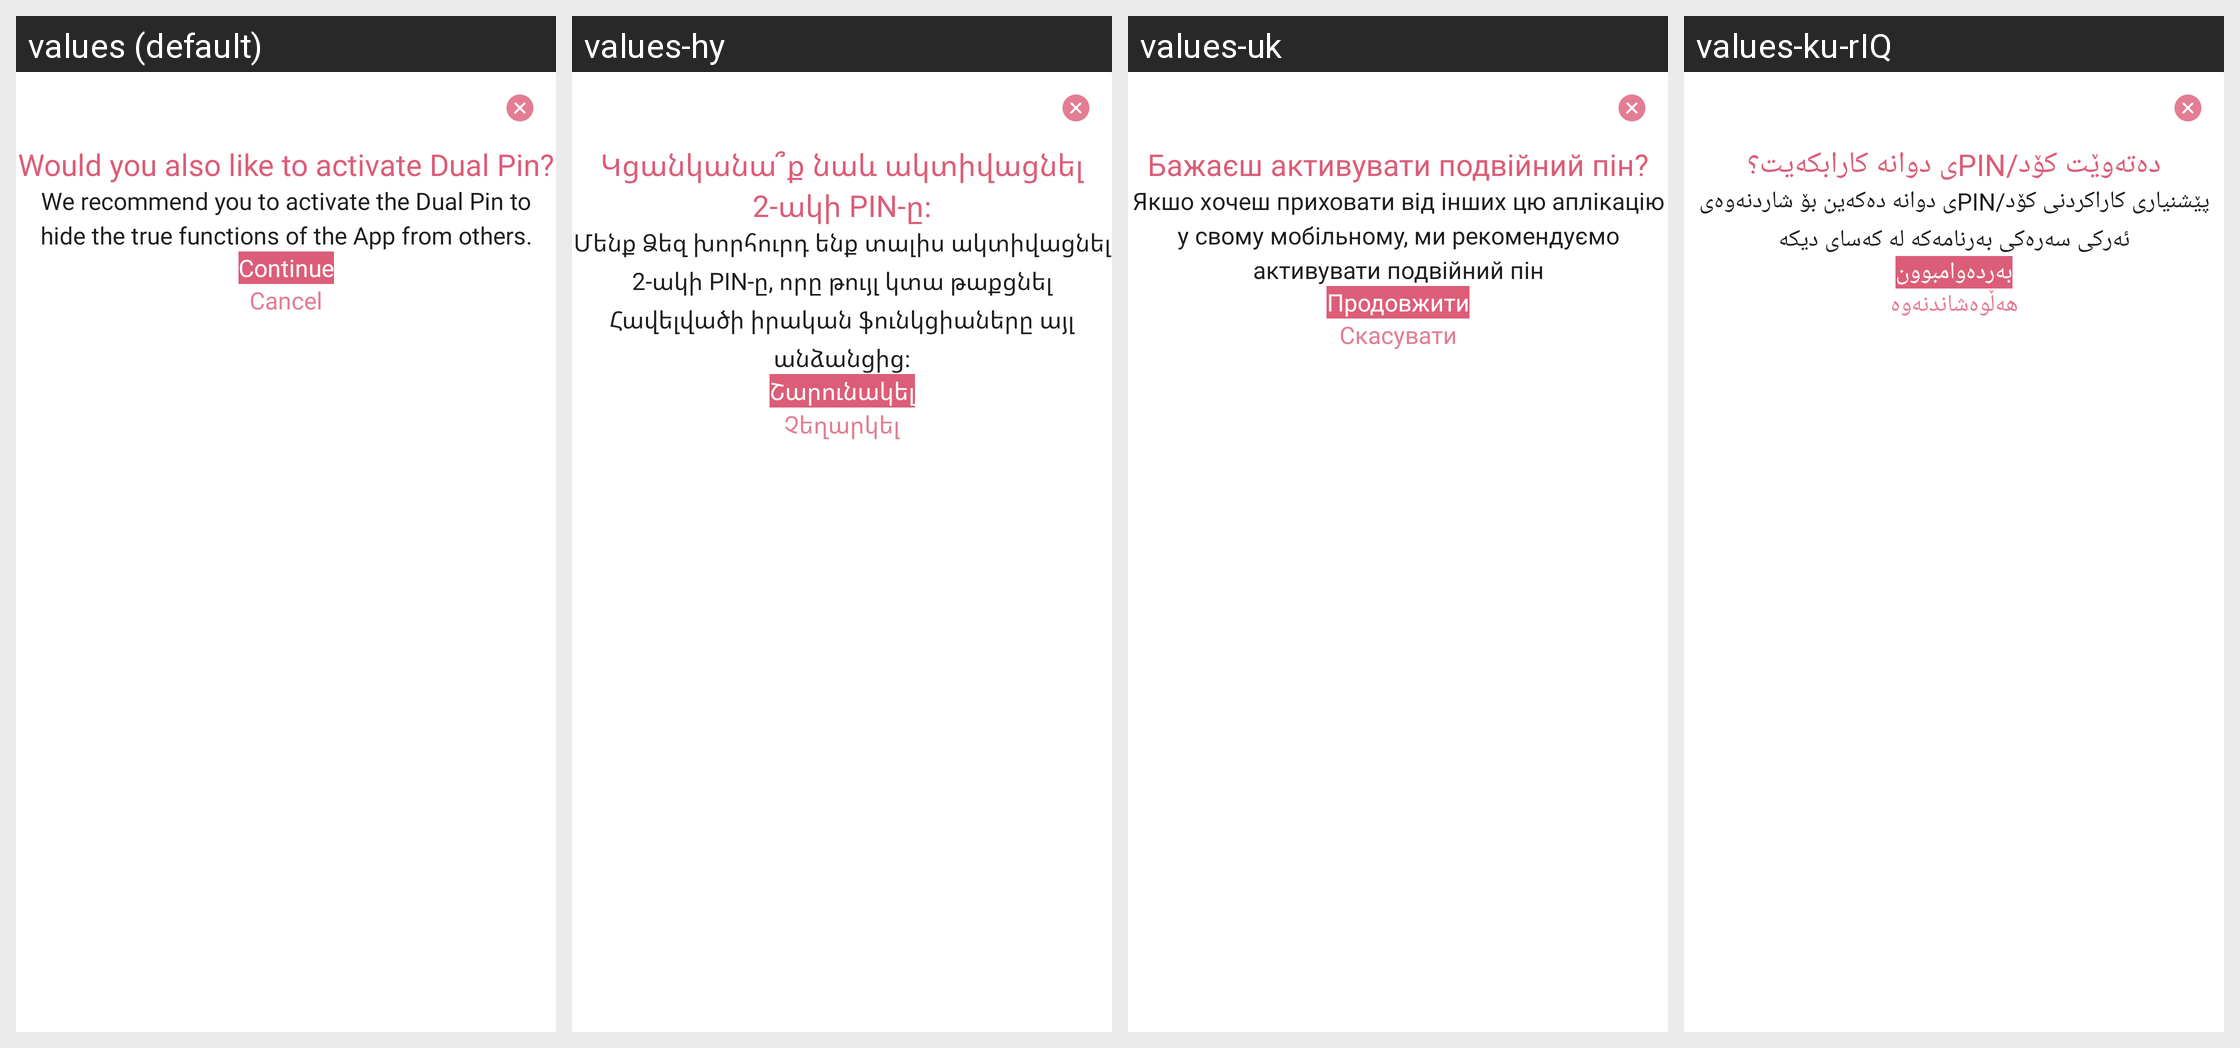

Locale-by-locale string values for the Android screen shown in this grid:
Android screen res/layout/dialog_consultant_request.xml rendered under 4 locales, left to right: values (default), values-hy, values-uk, values-ku-rIQ. Device: Nexus 5 (rendered at 1080×1920; each locale shown at half size, 540×960, under a caption strip naming it); theme AppTheme.
Other locales in the repository, not shown: values-ar, values-ka, values-ps, values-ru.
Strings drawn on this screen, with the default value and each locale's value (text and hints the layout hard-codes, and strings that could not be matched under every locale, appear in the picture but are not listed):

would_you_activate_dual_pin
  values: Would you also like to activate Dual Pin?
  values-hy: Կցանկանա՞ք նաև ակտիվացնել 2-ակի PIN-ը։
  values-uk: Бажаєш активувати подвійний пін?
  values-ku-rIQ: دەتەوێت کۆد/PINی دوانە کارابکەیت؟

we_recommend_to_activate_dual_pin
  values: We recommend you to activate the Dual Pin to hide the true functions of the App from others.
  values-hy: Մենք Ձեզ խորհուրդ ենք տալիս ակտիվացնել 2-ակի PIN-ը, որը թույլ կտա թաքցնել Հավելվածի իրական ֆունկցիաները այլ անձանցից։
  values-uk: Якшо хочеш приховати від інших цю аплікацію у свому мобільному, ми рекомендуємо активувати подвійний пін
  values-ku-rIQ: پێشنیاری کاراکردنی کۆد/PINی دوانە دەکەین بۆ شاردنەوەی ئەرکی سەرەکی بەرنامەکە لە کەسای دیکە

continue_txt
  values: Continue
  values-hy: Շարունակել
  values-uk: Продовжити
  values-ku-rIQ: بەردەوامبوون

cancel
  values: Cancel
  values-hy: Չեղարկել
  values-uk: Скасувати
  values-ku-rIQ: هەڵوەشاندنەوە
